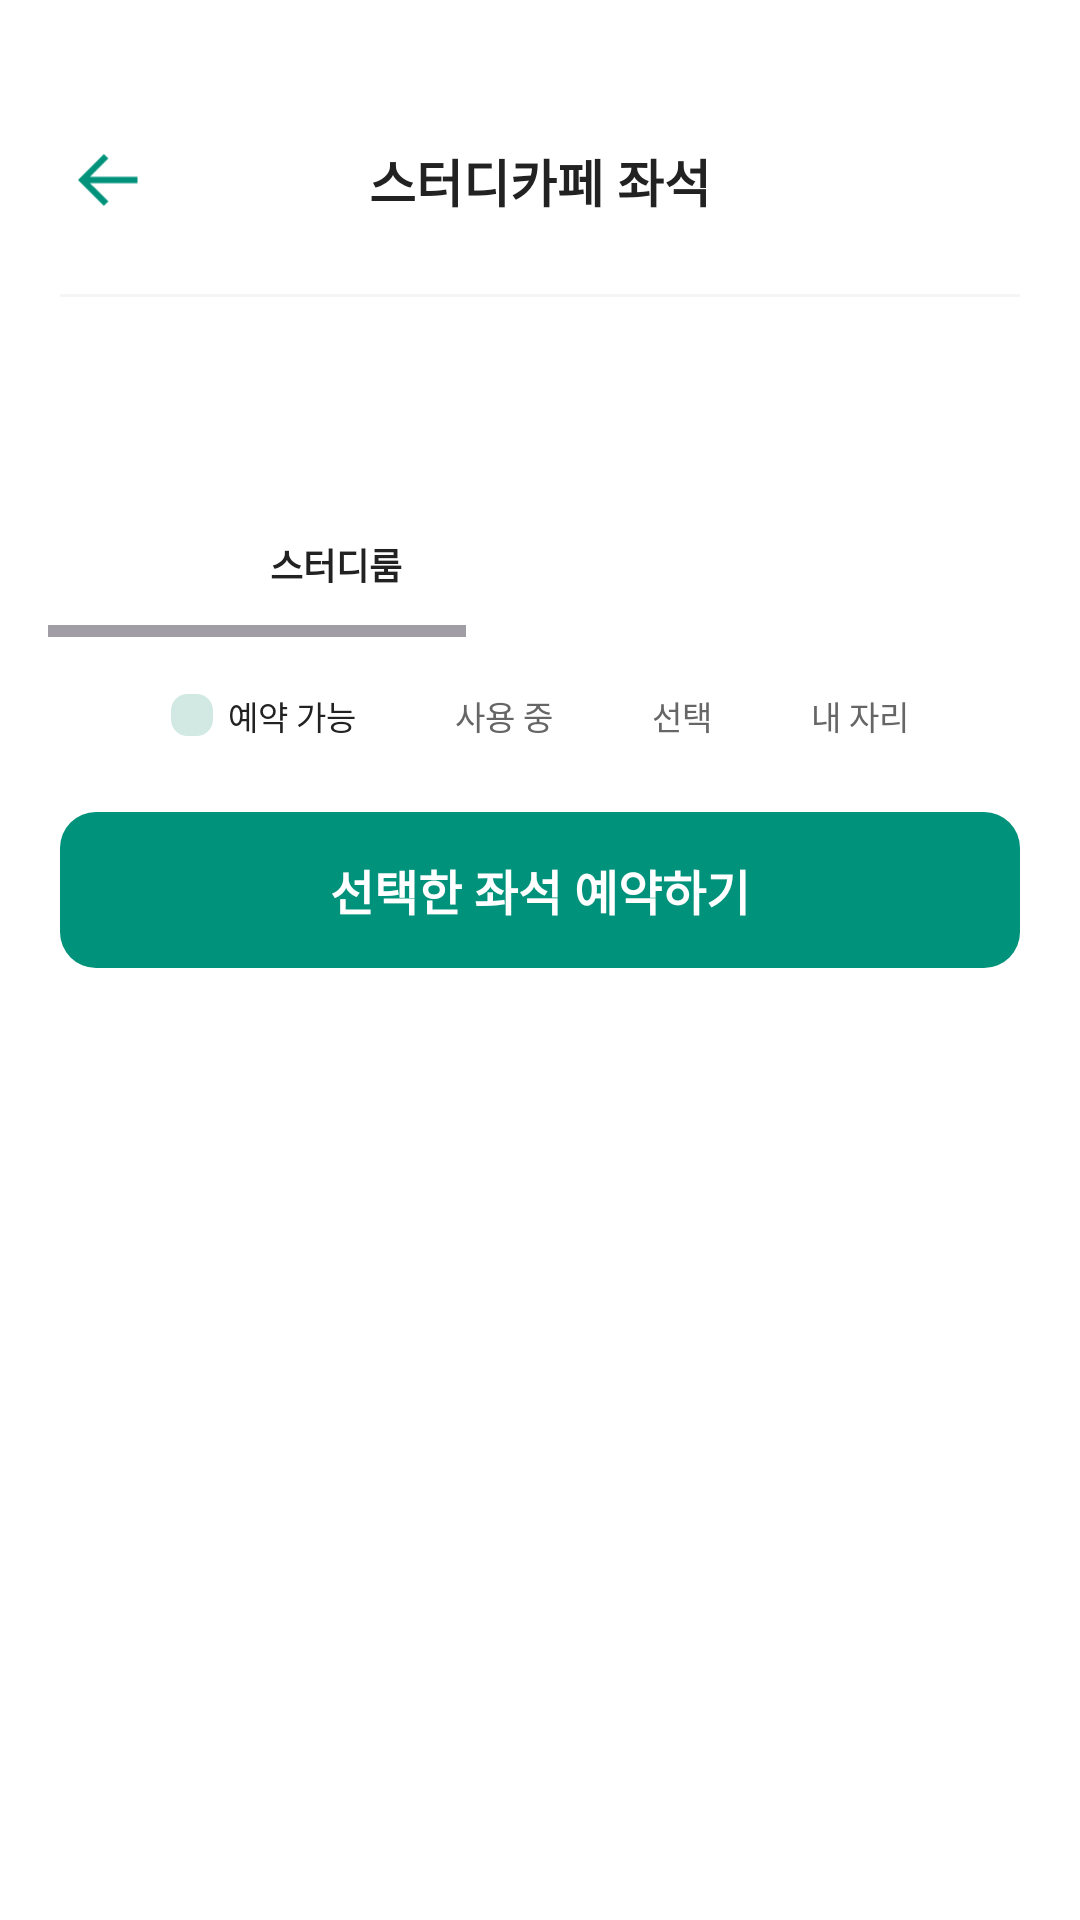

Reconstruct the res/layout file that produces this screen, plus the resources it refers to.
<!-- AndroidManifest.xml: application theme Theme.AndroidApp -->
<!-- res/layout/activity_study_cafe_seats.xml -->
<?xml version="1.0" encoding="utf-8"?>
<FrameLayout xmlns:android="http://schemas.android.com/apk/res/android"
    xmlns:app="http://schemas.android.com/apk/res-auto"
    android:layout_width="match_parent"
    android:layout_height="match_parent"
    android:background="@color/white">

    <ScrollView
        android:layout_width="match_parent"
        android:layout_height="match_parent"
        android:fillViewport="true">

        <LinearLayout
            android:layout_width="match_parent"
            android:layout_height="wrap_content"
            android:orientation="vertical"
            android:paddingTop="32dp">

            <androidx.constraintlayout.widget.ConstraintLayout
                android:layout_width="match_parent"
                android:layout_height="56dp">

            <ImageButton
                android:id="@+id/btnBack"
                android:layout_width="40dp"
                android:layout_height="40dp"
                android:layout_marginStart="16dp"
                android:background="@android:color/transparent"
                android:padding="10dp"
                android:scaleType="fitCenter"
                android:src="@drawable/back"
                app:layout_constraintBottom_toBottomOf="parent"
                app:layout_constraintStart_toStartOf="parent"
                app:layout_constraintTop_toTopOf="parent" />

            <TextView
                android:id="@+id/tvTitle"
                android:layout_width="0dp"
                android:layout_height="wrap_content"
                android:layout_marginHorizontal="64dp"
                android:gravity="center"
                android:singleLine="true"
                android:text="스터디카페 좌석"
                android:textColor="#222222"
                android:textSize="17sp"
                android:textStyle="bold"
                app:layout_constraintBottom_toBottomOf="parent"
                app:layout_constraintEnd_toEndOf="parent"
                app:layout_constraintStart_toStartOf="parent"
                app:layout_constraintTop_toTopOf="parent" />
            </androidx.constraintlayout.widget.ConstraintLayout>

        <View
            android:layout_width="match_parent"
            android:layout_height="1dp"
            android:layout_marginHorizontal="20dp"
            android:layout_marginTop="10dp"
            android:layout_marginBottom="18dp"
            android:background="#F5F5F5" />

        <LinearLayout
            android:layout_width="match_parent"
            android:layout_height="wrap_content"
            android:layout_marginHorizontal="20dp"
            android:orientation="vertical">

            <TextView
                android:id="@+id/tvSelectedSeatInfo"
                android:layout_width="match_parent"
                android:layout_height="wrap_content"
                android:textColor="@color/text_primary"
                android:textSize="14sp"
                android:textStyle="bold" />

            <TextView
                android:id="@+id/tvSelectedActionInfo"
                android:layout_width="match_parent"
                android:layout_height="wrap_content"
                android:layout_marginTop="4dp"
                android:textColor="@color/text_secondary"
                android:textSize="12sp" />
        </LinearLayout>

        <HorizontalScrollView
            android:id="@+id/hsvSeatMap"
            android:layout_width="match_parent"
            android:layout_height="wrap_content"
            android:layout_marginTop="16dp"
            android:clipToPadding="false"
            android:paddingHorizontal="16dp"
            android:scrollbars="horizontal">

            <LinearLayout
                android:layout_width="1116dp"
                android:layout_height="wrap_content"
                android:orientation="vertical">

                <LinearLayout
                    android:id="@+id/layoutZoneLabels"
                    android:layout_width="match_parent"
                    android:layout_height="wrap_content"
                    android:orientation="horizontal"
                    android:paddingBottom="8dp">

                    <TextView
                        android:layout_width="192dp"
                        android:layout_height="32dp"
                        android:gravity="center"
                        android:text="스터디룸"
                        android:textColor="#222222"
                        android:textSize="12sp"
                        android:textStyle="bold" />

                    <Space
                        android:layout_width="64dp"
                        android:layout_height="1dp" />

                    <TextView
                        android:layout_width="320dp"
                        android:layout_height="32dp"
                        android:gravity="center"
                        android:text="1인석"
                        android:textColor="#222222"
                        android:textSize="12sp"
                        android:textStyle="bold" />

                    <Space
                        android:layout_width="64dp"
                        android:layout_height="1dp" />

                    <TextView
                        android:layout_width="192dp"
                        android:layout_height="32dp"
                        android:gravity="center"
                        android:text="카운터석"
                        android:textColor="#222222"
                        android:textSize="12sp"
                        android:textStyle="bold" />
                </LinearLayout>

                <androidx.recyclerview.widget.RecyclerView
                    android:id="@+id/rvSeats"
                    android:layout_width="match_parent"
                    android:layout_height="wrap_content"
                    android:nestedScrollingEnabled="false" />
            </LinearLayout>
        </HorizontalScrollView>

        <LinearLayout
            android:layout_width="match_parent"
            android:layout_height="wrap_content"
            android:layout_marginTop="18dp"
            android:gravity="center"
            android:orientation="horizontal">

            <View
                android:layout_width="14dp"
                android:layout_height="14dp"
                android:background="@drawable/bg_legend_rect_outline"
                android:backgroundTint="#D1E9E2" />

            <TextView
                android:layout_width="wrap_content"
                android:layout_height="wrap_content"
                android:layout_marginStart="5dp"
                android:layout_marginEnd="14dp"
                android:text="예약 가능"
                android:textColor="#222222"
                android:textSize="11sp" />

            <View
                android:layout_width="14dp"
                android:layout_height="14dp"
                android:background="@drawable/bg_legend_rect_filled"
                android:backgroundTint="#F3F4F6" />

            <TextView
                android:layout_width="wrap_content"
                android:layout_height="wrap_content"
                android:layout_marginStart="5dp"
                android:layout_marginEnd="14dp"
                android:text="사용 중"
                android:textColor="#666666"
                android:textSize="11sp" />

            <View
                android:layout_width="14dp"
                android:layout_height="14dp"
                android:background="@drawable/bg_legend_rect_filled"
                android:backgroundTint="#00927A" />

            <TextView
                android:layout_width="wrap_content"
                android:layout_height="wrap_content"
                android:layout_marginStart="5dp"
                android:text="선택"
                android:textColor="#666666"
                android:textSize="11sp" />

            <View
                android:layout_width="14dp"
                android:layout_height="14dp"
                android:layout_marginStart="14dp"
                android:background="@drawable/bg_legend_rect_filled"
                android:backgroundTint="#222222" />

            <TextView
                android:layout_width="wrap_content"
                android:layout_height="wrap_content"
                android:layout_marginStart="5dp"
                android:text="내 자리"
                android:textColor="#666666"
                android:textSize="11sp" />
        </LinearLayout>

        <LinearLayout
            android:id="@+id/btnRegister"
            android:layout_width="match_parent"
            android:layout_height="52dp"
            android:layout_marginHorizontal="20dp"
            android:layout_marginTop="24dp"
            android:layout_marginBottom="32dp"
            android:background="@drawable/bg_primary_button"
            android:backgroundTint="#00927A"
            android:clickable="true"
            android:focusable="true"
            android:foreground="?attr/selectableItemBackground"
            android:gravity="center"
            android:orientation="vertical">

            <TextView
                android:id="@+id/tvRegisterText"
                android:layout_width="wrap_content"
                android:layout_height="wrap_content"
                android:text="선택한 좌석 예약하기"
                android:textColor="@color/white"
                android:textSize="16sp"
                android:textStyle="bold" />
        </LinearLayout>
        </LinearLayout>
    </ScrollView>

    <LinearLayout
        android:id="@+id/layoutInAppNotification"
        android:layout_width="match_parent"
        android:layout_height="wrap_content"
        android:layout_gravity="top"
        android:layout_marginHorizontal="18dp"
        android:layout_marginTop="86dp"
        android:alpha="0"
        android:background="@drawable/bg_in_app_notification"
        android:elevation="10dp"
        android:orientation="horizontal"
        android:padding="14dp"
        android:translationY="-24dp"
        android:visibility="gone">

        <View
            android:layout_width="10dp"
            android:layout_height="10dp"
            android:layout_marginTop="4dp"
            android:background="@drawable/bg_fab" />

        <LinearLayout
            android:layout_width="match_parent"
            android:layout_height="wrap_content"
            android:layout_marginStart="12dp"
            android:orientation="vertical">

            <TextView
                android:id="@+id/tvInAppNotificationTitle"
                android:layout_width="match_parent"
                android:layout_height="wrap_content"
                android:textColor="@color/text_primary"
                android:textSize="14sp"
                android:textStyle="bold" />

            <TextView
                android:id="@+id/tvInAppNotificationMessage"
                android:layout_width="match_parent"
                android:layout_height="wrap_content"
                android:layout_marginTop="3dp"
                android:textColor="@color/text_secondary"
                android:textSize="12sp" />
        </LinearLayout>
    </LinearLayout>
</FrameLayout>
<!-- resources referenced by this layout -->
<resources>
  <color name="text_primary">#FF111827</color>
  <color name="text_secondary">#FF6B7280</color>
  <color name="white">#FFFFFFFF</color>
  <!-- drawable back: png bitmap (drawable, 571 bytes) -->
  <!-- drawable bg_fab (drawable) -->
  <?xml version="1.0" encoding="utf-8"?>
  <shape xmlns:android="http://schemas.android.com/apk/res/android"
      android:shape="oval">
      <solid android:color="@color/jari_green" />
  </shape>
  <!-- drawable bg_in_app_notification (drawable) -->
  <?xml version="1.0" encoding="utf-8"?>
  <shape xmlns:android="http://schemas.android.com/apk/res/android"
      android:shape="rectangle">
      <solid android:color="@color/white" />
      <corners android:radius="10dp" />
      <stroke
          android:width="1dp"
          android:color="#E5E7EB" />
  </shape>
  <!-- drawable bg_legend_rect_outline (drawable) -->
  <shape xmlns:android="http://schemas.android.com/apk/res/android"
      android:shape="rectangle">
      <stroke
          android:width="1dp"
          android:color="#D1E9E2" />
      <solid android:color="@color/white" />
      <corners android:radius="5dp" />
  </shape>
  <!-- drawable bg_primary_button (drawable) -->
  <?xml version="1.0" encoding="utf-8"?>
  <shape xmlns:android="http://schemas.android.com/apk/res/android"
      android:shape="rectangle">
      <solid android:color="@color/jari_green" />
      <corners android:radius="12dp" />
  </shape>
  <style name="Theme.AndroidApp" parent="Base.Theme.AndroidApp" />
  <color name="jari_green">#FF00927A</color>
  <style name="Base.Theme.AndroidApp" parent="Theme.Material3.Light.NoActionBar">
          <item name="colorPrimary">@color/jari_green</item>
          <item name="colorOnPrimary">@color/white</item>
          <item name="colorSecondary">@color/jari_green_dark</item>
          <item name="android:statusBarColor">@color/white</item>
          <item name="android:windowLightStatusBar" tools:targetApi="m">true</item>
      </style>
  <color name="jari_green_dark">#FF007566</color>
</resources>
